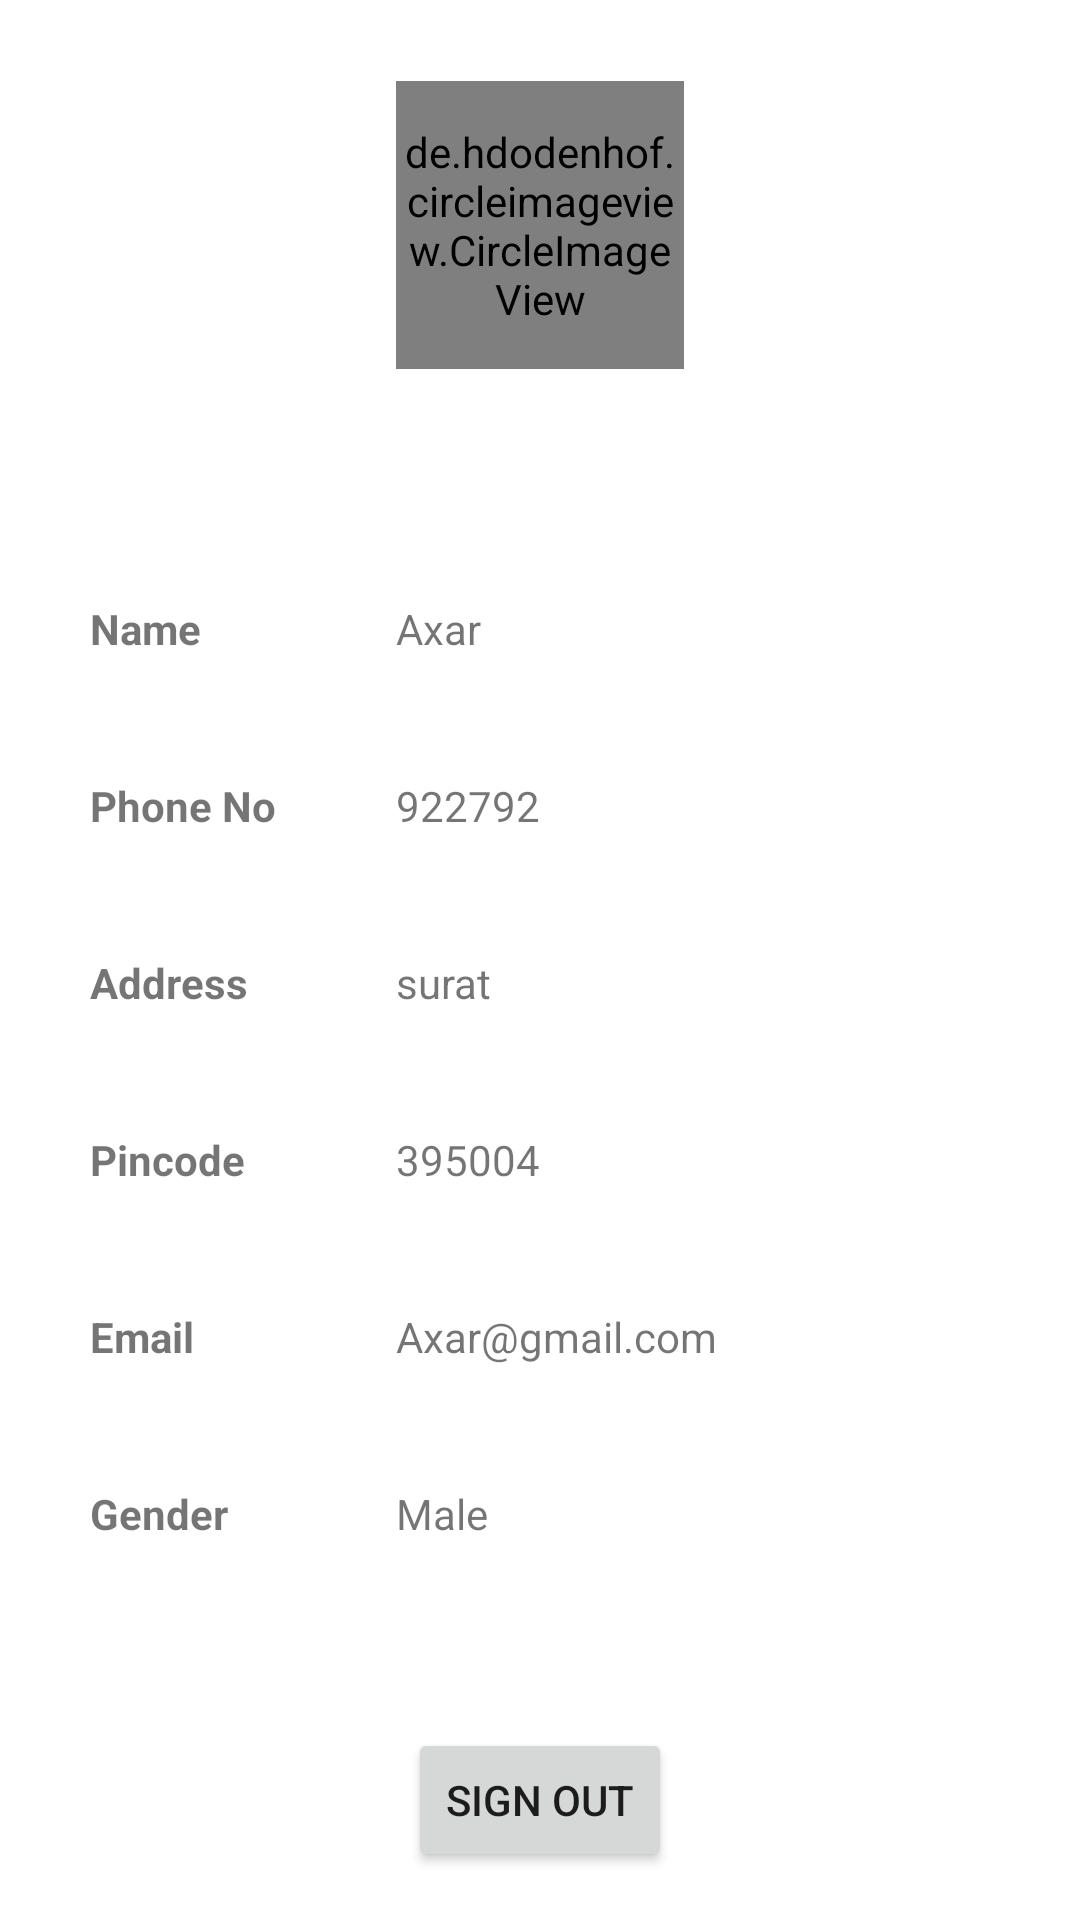

Write the Android layout XML for this screen, with the resource values it uses.
<!-- AndroidManifest.xml: application theme Theme.LeartsShop -->
<!-- res/layout/activity_user_information.xml -->
<?xml version="1.0" encoding="utf-8"?>
<androidx.constraintlayout.widget.ConstraintLayout xmlns:android="http://schemas.android.com/apk/res/android"
    xmlns:app="http://schemas.android.com/apk/res-auto"
    xmlns:tools="http://schemas.android.com/tools"
    android:layout_width="match_parent"
    android:layout_height="match_parent"
    tools:context="activity.UserInformation">

    <LinearLayout
        android:layout_width="match_parent"
        android:layout_height="match_parent"
        android:orientation="vertical">



        <RelativeLayout
            android:layout_width="match_parent"
            android:layout_height="150dp">

            <ImageView
                android:layout_width="match_parent"
                android:layout_height="match_parent"
                android:src="@drawable/cart"
                android:scaleType="centerCrop"/>


            <de.hdodenhof.circleimageview.CircleImageView
                android:id="@+id/profile_image"
                android:layout_width="96dp"
                android:layout_height="96dp"
                android:src="@drawable/error"
                android:layout_gravity="center"
                app:civ_border_color="#FF000000"
                app:civ_border_width="2dp"
                android:layout_centerInParent="true"/>

        </RelativeLayout>


        <RelativeLayout
            android:layout_width="match_parent"
            android:layout_height="wrap_content"
            android:gravity="right"
            android:layout_marginTop="20dp"
            android:layout_marginRight="30dp">

            <ImageView
                android:id="@+id/update"
                android:layout_width="wrap_content"
                android:layout_height="wrap_content"
                android:src="@drawable/edit_icon" />

        </RelativeLayout>

        <TableLayout
            android:layout_width="match_parent"
            android:layout_height="wrap_content">

            <TableRow>
                <TextView
                    android:layout_width="wrap_content"
                    android:layout_height="wrap_content"
                    android:text="Name"
                    android:padding="10dp"
                    android:layout_marginTop="20dp"
                    android:layout_marginLeft="20dp"
                    android:textStyle="bold" />

                <TextView
                    android:id="@+id/tv_name"
                    android:layout_width="match_parent"
                    android:layout_height="wrap_content"
                    android:text="Axar"
                    android:padding="10dp"
                    android:layout_marginTop="20dp"
                    android:layout_marginLeft="20dp"/>
            </TableRow>

            <TableRow>
                <TextView
                    android:layout_width="wrap_content"
                    android:layout_height="wrap_content"
                    android:text="Phone No"
                    android:padding="10dp"
                    android:layout_marginTop="20dp"
                    android:layout_marginLeft="20dp"
                    android:textStyle="bold"/>

                <TextView
                    android:id="@+id/tv_phone"
                    android:layout_width="match_parent"
                    android:layout_height="wrap_content"
                    android:text="922792"
                    android:padding="10dp"
                    android:layout_marginTop="20dp"
                    android:layout_marginLeft="20dp"/>
            </TableRow>

            <TableRow>

                <TextView
                    android:layout_width="wrap_content"
                    android:layout_height="wrap_content"
                    android:text="Address"
                    android:padding="10dp"
                    android:layout_marginTop="20dp"
                    android:layout_marginLeft="20dp"
                    android:textStyle="bold"/>

                <TextView
                    android:id="@+id/tv_address"
                    android:layout_width="match_parent"
                    android:layout_height="wrap_content"
                    android:text="surat"
                    android:padding="10dp"
                    android:layout_marginTop="20dp"
                    android:layout_marginLeft="20dp"/>
            </TableRow>



            <TableRow>

                <TextView
                    android:layout_width="wrap_content"
                    android:layout_height="wrap_content"
                    android:text="Pincode"
                    android:padding="10dp"
                    android:layout_marginTop="20dp"
                    android:layout_marginLeft="20dp"
                    android:textStyle="bold"/>

                <TextView
                    android:id="@+id/tv_pincode"
                    android:layout_width="match_parent"
                    android:layout_height="wrap_content"
                    android:text="395004"
                    android:padding="10dp"
                    android:layout_marginTop="20dp"
                    android:layout_marginLeft="20dp"/>
            </TableRow>



            <TableRow>

                <TextView
                    android:layout_width="wrap_content"
                    android:layout_height="wrap_content"
                    android:text="Email"
                    android:padding="10dp"
                    android:layout_marginTop="20dp"
                    android:layout_marginLeft="20dp"
                    android:textStyle="bold"/>

                <TextView
                    android:id="@+id/tv_email"
                    android:layout_width="match_parent"
                    android:layout_height="wrap_content"
                    android:text="Axar@gmail.com"
                    android:padding="10dp"
                    android:layout_marginTop="20dp"
                    android:layout_marginLeft="20dp"/>
            </TableRow>


            <TableRow>

                <TextView
                    android:layout_width="wrap_content"
                    android:layout_height="wrap_content"
                    android:text="Gender"
                    android:padding="10dp"
                    android:layout_marginTop="20dp"
                    android:layout_marginLeft="20dp"
                    android:textStyle="bold"/>

                <TextView
                    android:id="@+id/tv_gender"
                    android:layout_width="match_parent"
                    android:layout_height="wrap_content"
                    android:text="Male"
                    android:padding="10dp"
                    android:layout_marginTop="20dp"
                    android:layout_marginLeft="20dp"/>
            </TableRow>

        </TableLayout>


    </LinearLayout>


    <Button
        android:id="@+id/button"
        android:layout_width="wrap_content"
        android:layout_height="wrap_content"
        android:layout_marginBottom="16dp"
        android:text="Sign Out"
        app:layout_constraintBottom_toBottomOf="parent"
        app:layout_constraintEnd_toEndOf="parent"
        app:layout_constraintStart_toStartOf="parent" />
</androidx.constraintlayout.widget.ConstraintLayout>
<!-- resources referenced by this layout -->
<resources>
  <style name="Theme.LeartsShop" parent="Theme.MaterialComponents.DayNight.NoActionBar">
          
          <item name="colorPrimary">@color/black</item>
  
          <item name="colorPrimaryDark">@color/colorPrimaryDark</item>
          <item name="colorAccent">@color/colorAccent</item>
          
          <item name="colorSecondary">@color/teal_200</item>
          <item name="colorSecondaryVariant">@color/teal_700</item>
          <item name="colorOnSecondary">@color/black</item>
          
          <item name="android:statusBarColor" tools:targetApi="l">?attr/colorPrimaryVariant</item>
          
      </style>
  <color name="black">#FF000000</color>
  <color name="colorPrimaryDark">#dddddd</color>
  <color name="colorAccent">#2196f1</color>
  <color name="teal_200">#FF03DAC5</color>
  <color name="teal_700">#FF018786</color>
</resources>
